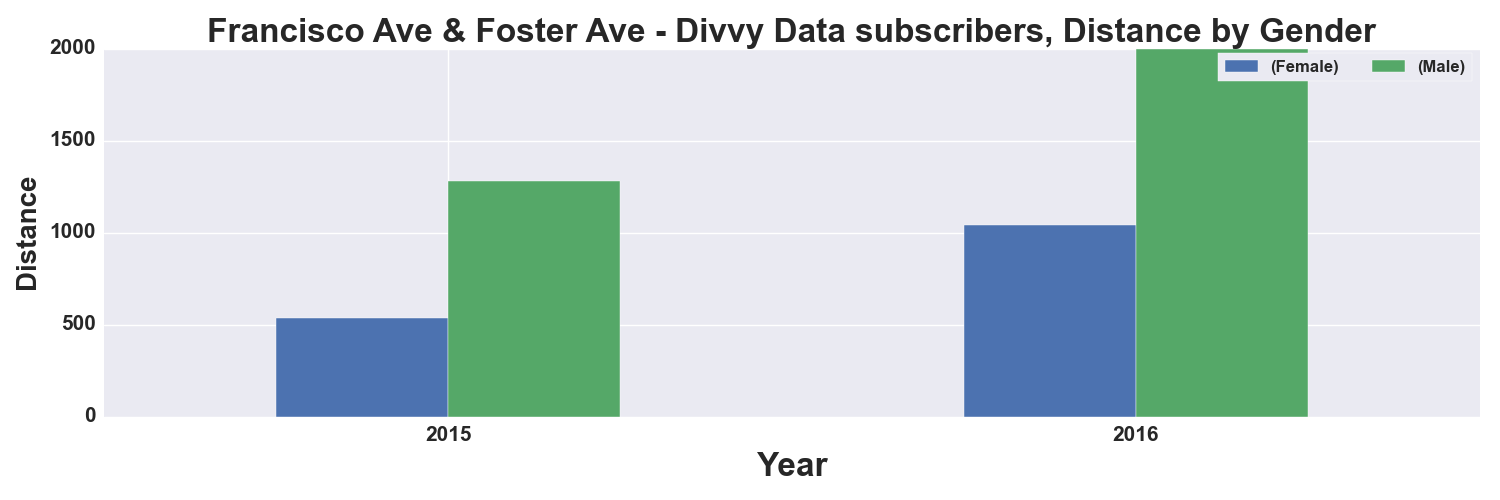

Data behind this chart, as committed beside it:
, START TIME YEAR, DISTANCE_Miles, DISTANCE_Miles
GENDER, , Female, Male
0, 2015, 537.0, 1280
1, 2016, 1043, 1996
